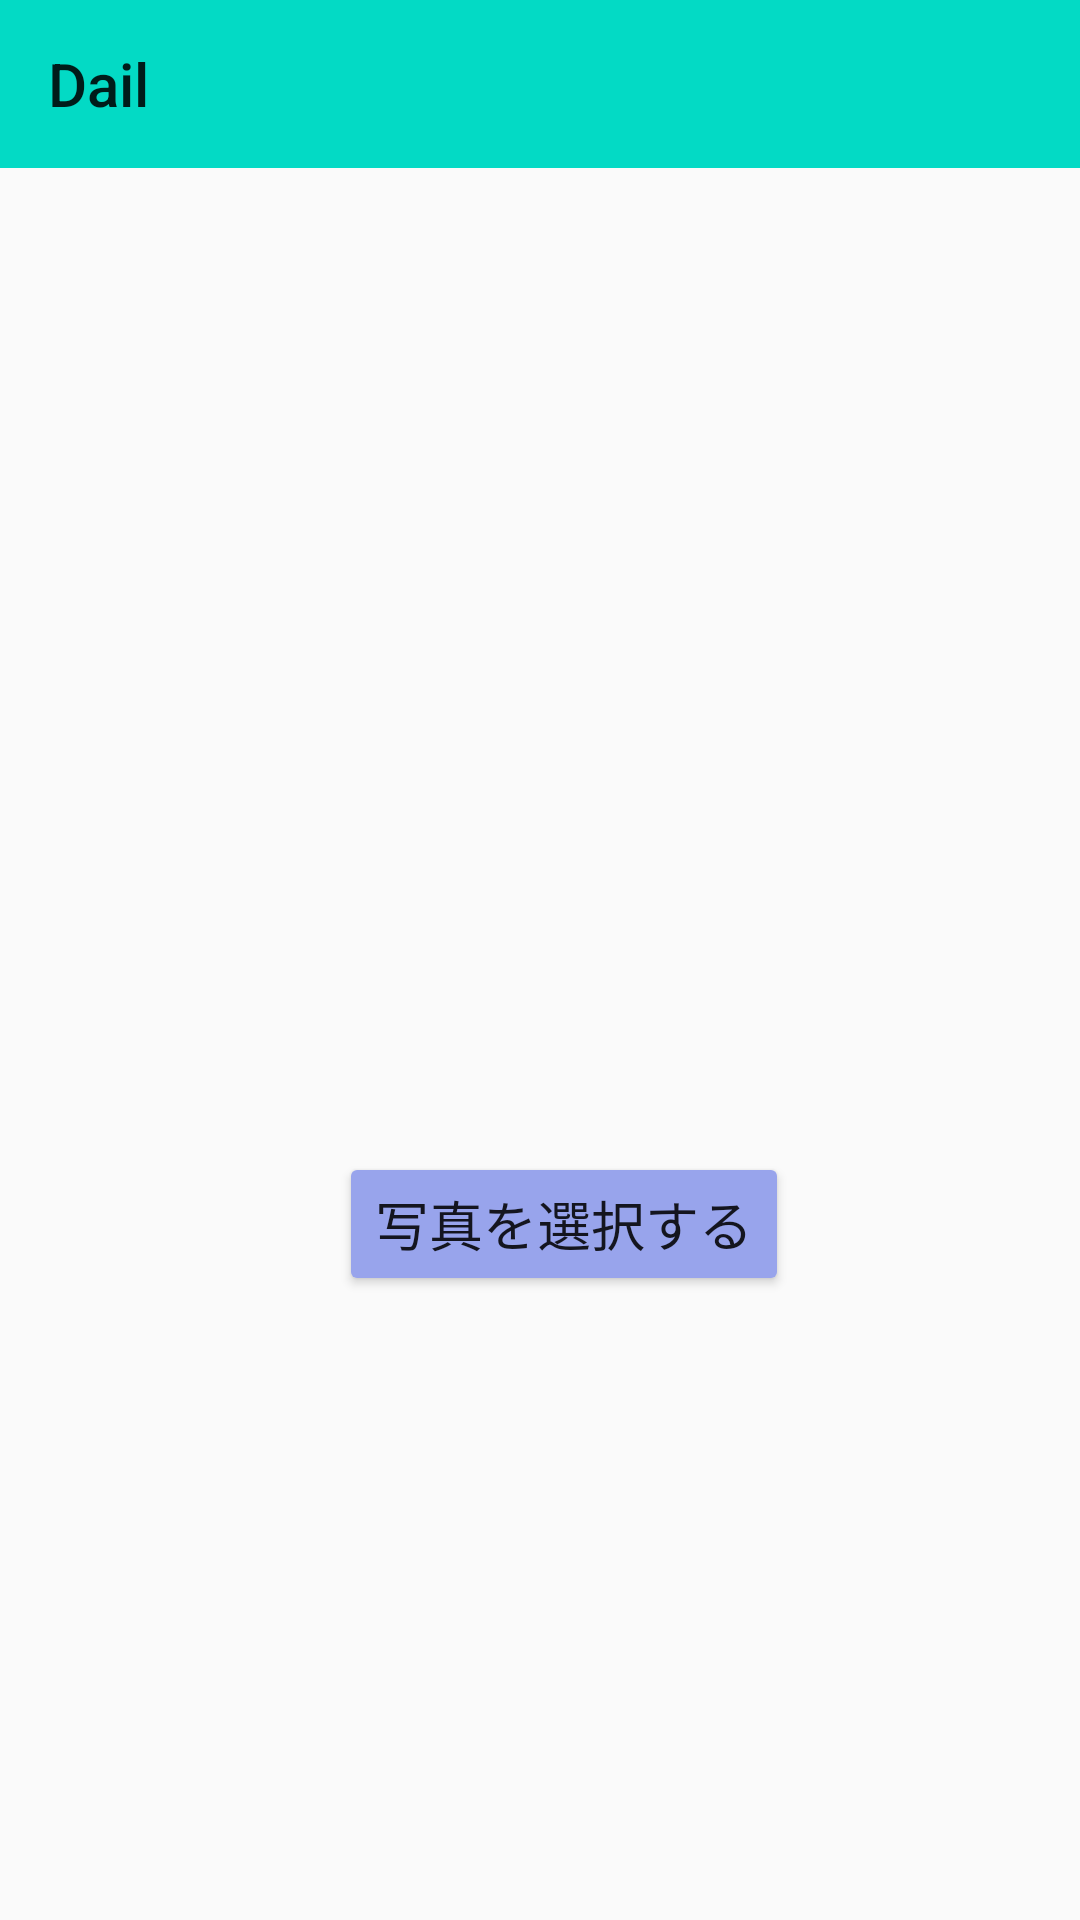

The Android layout XML behind this screen, and the referenced resources:
<!-- AndroidManifest.xml: application theme Theme.AppCompat.Light.NoActionBar -->
<!-- res/layout/activity_new_post.xml -->
<?xml version="1.0" encoding="utf-8"?>
<androidx.constraintlayout.widget.ConstraintLayout xmlns:android="http://schemas.android.com/apk/res/android"
    xmlns:app="http://schemas.android.com/apk/res-auto"
    xmlns:tools="http://schemas.android.com/tools"
    android:layout_width="match_parent"
    android:layout_height="match_parent"
    tools:context=".ActivityNewPost">

    <androidx.appcompat.widget.Toolbar
        android:id="@+id/toolbar"
        android:layout_width="0dp"
        android:layout_height="wrap_content"
        android:layout_marginBottom="398dp"
        android:background="@color/teal_200"
        android:minHeight="?attr/actionBarSize"
        android:theme="?attr/actionBarTheme"
        app:layout_constraintEnd_toEndOf="parent"
        app:layout_constraintHorizontal_bias="0.0"
        app:layout_constraintStart_toStartOf="parent"
        app:layout_constraintTop_toTopOf="parent"
        app:title="Dail" />

    <ImageView
        android:id="@+id/imageView"
        android:layout_width="0dp"
        android:layout_height="0dp"
        android:layout_marginBottom="297dp"
        app:layout_constraintBottom_toBottomOf="parent"
        app:layout_constraintEnd_toEndOf="parent"
        app:layout_constraintStart_toStartOf="parent"
        app:layout_constraintTop_toBottomOf="@+id/toolbar"
        tools:srcCompat="@tools:sample/avatars"
        android:scaleType="centerCrop"/>

    <androidx.appcompat.widget.AppCompatButton
        android:id="@+id/choose_picture"
        android:layout_width="wrap_content"
        android:layout_height="wrap_content"
        android:layout_marginBottom="208dp"
        android:backgroundTint="#98A4EC"
        android:text="写真を選択する"
        android:textSize="18sp"
        app:layout_constraintBottom_toBottomOf="parent"
        app:layout_constraintEnd_toEndOf="parent"
        app:layout_constraintHorizontal_bias="0.538"
        app:layout_constraintStart_toStartOf="parent"
        app:layout_constraintTop_toBottomOf="@+id/my_toolbar" />



</androidx.constraintlayout.widget.ConstraintLayout>
<!-- resources referenced by this layout -->
<resources>

  <!-- not gathered from this repository: default colours our renderer supplied (Android Studio template values) -->
  <color name="teal_200">#FF03DAC5</color>
</resources>
